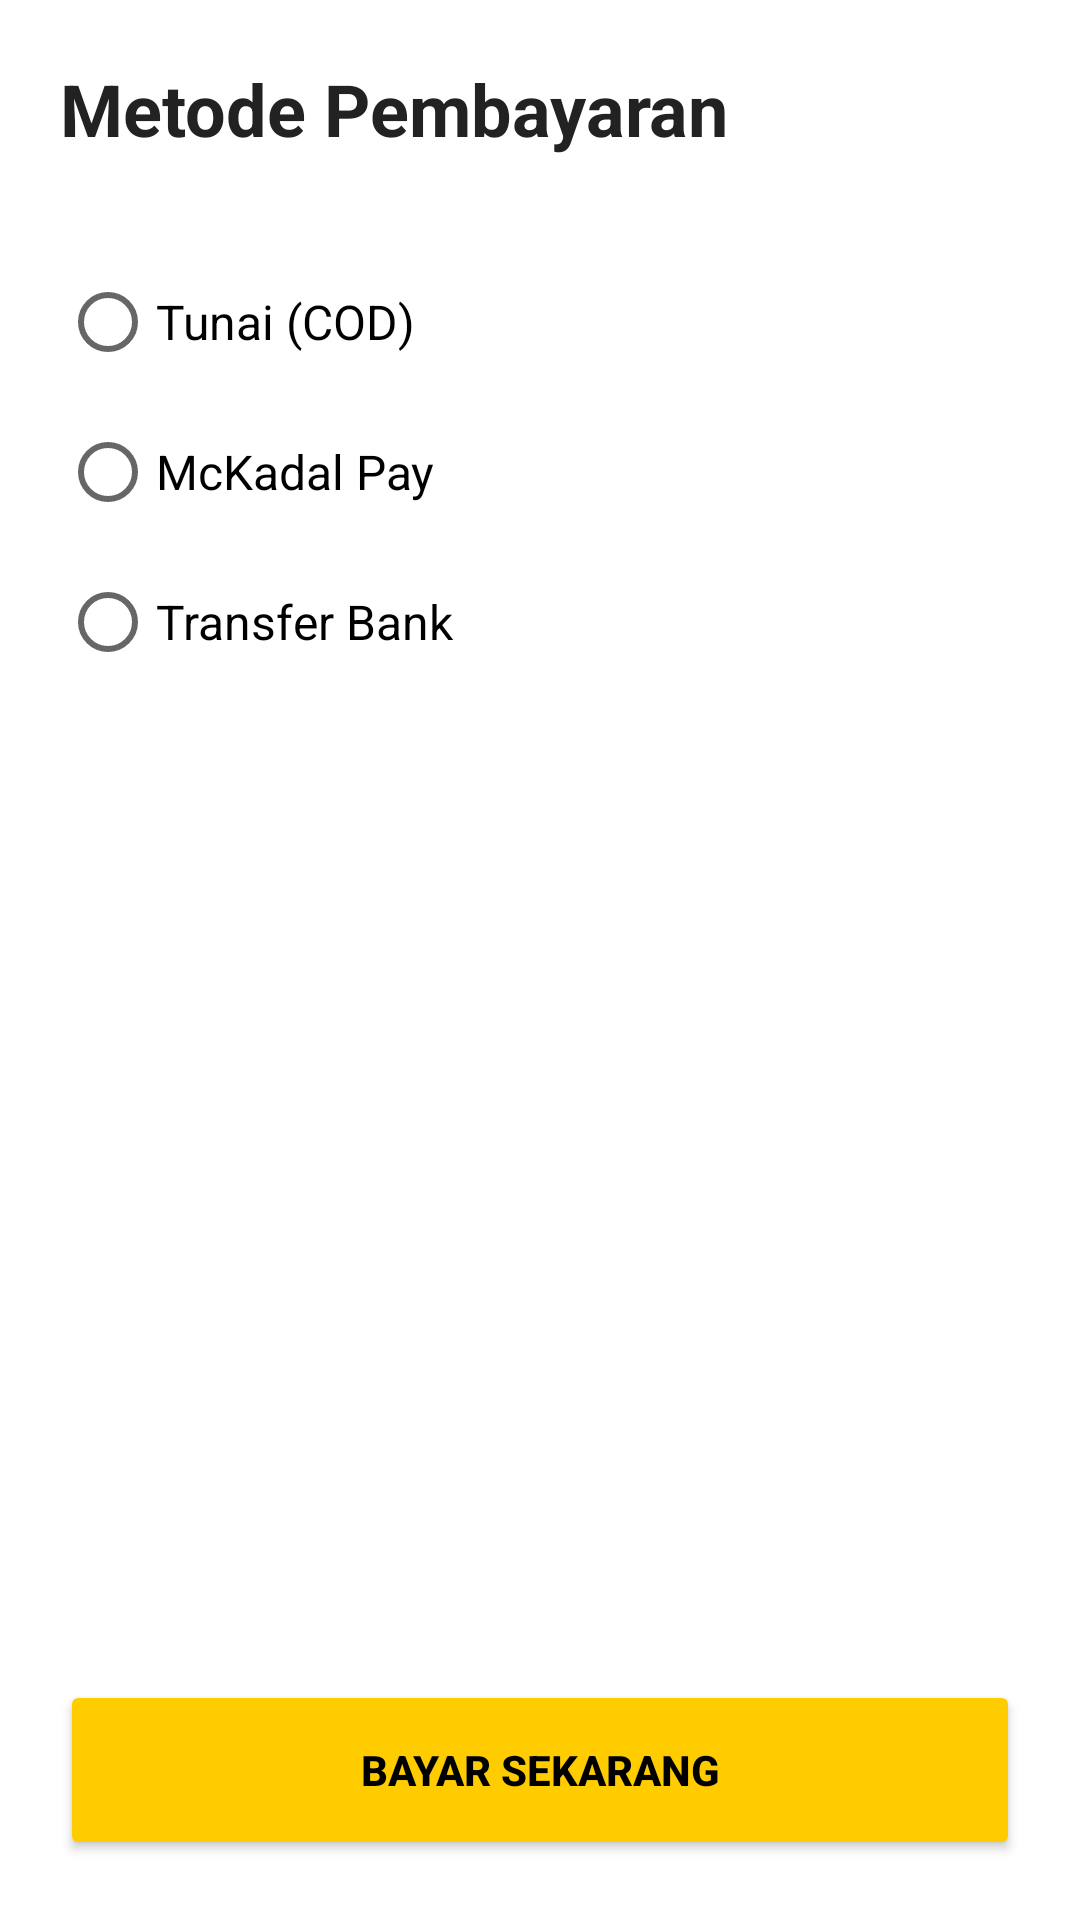

Write the Android layout XML for this screen, with the resource values it uses.
<!-- AndroidManifest.xml: application theme Theme.McKadal -->
<!-- res/layout/activity_pembayaran.xml -->
<?xml version="1.0" encoding="utf-8"?>
<androidx.constraintlayout.widget.ConstraintLayout
    xmlns:android="http://schemas.android.com/apk/res/android"
    xmlns:app="http://schemas.android.com/apk/res-auto"
    android:layout_width="match_parent"
    android:layout_height="match_parent"
    android:padding="20dp"
    android:background="#FFFFFF">

    <TextView
        android:id="@+id/tvTitle"
        android:layout_width="wrap_content"
        android:layout_height="wrap_content"
        android:text="Metode Pembayaran"
        android:textSize="24sp"
        android:textStyle="bold"
        android:textColor="#222222"
        app:layout_constraintTop_toTopOf="parent"
        app:layout_constraintStart_toStartOf="parent" />

    <RadioGroup
        android:id="@+id/rgPayment"
        android:layout_width="match_parent"
        android:layout_height="wrap_content"
        android:layout_marginTop="30dp"
        app:layout_constraintTop_toBottomOf="@id/tvTitle">

        <RadioButton android:layout_width="match_parent" android:layout_height="50dp" android:text="Tunai (COD)" android:textSize="16sp"/>
        <RadioButton android:layout_width="match_parent" android:layout_height="50dp" android:text="McKadal Pay" android:textSize="16sp"/>
        <RadioButton android:layout_width="match_parent" android:layout_height="50dp" android:text="Transfer Bank" android:textSize="16sp"/>
    </RadioGroup>

    <Button
        android:id="@+id/btnBayar"
        android:layout_width="match_parent"
        android:layout_height="60dp"
        android:text="BAYAR SEKARANG"
        android:backgroundTint="#FFCC00"
        android:textColor="#000000"
        android:textStyle="bold"
        app:layout_constraintBottom_toBottomOf="parent" />

</androidx.constraintlayout.widget.ConstraintLayout>
<!-- resources referenced by this layout -->
<resources>
  <style name="Theme.McKadal" parent="Theme.MaterialComponents.DayNight.NoActionBar">
          <item name="colorPrimary">@color/colorPrimary</item>
          <item name="colorPrimaryVariant">@color/colorPrimaryDark</item>
          <item name="colorOnPrimary">@color/white</item>
          <item name="colorSecondary">@color/white</item>
          <item name="colorSecondaryVariant">@color/red_light</item>
          <item name="colorOnSecondary">@color/colorPrimary</item>
          <item name="android:statusBarColor">@color/colorPrimaryDark</item>
      </style>
  <color name="colorPrimary">#E53935</color>
  <color name="colorPrimaryDark">#B71C1C</color>
  <color name="white">#FFFFFF</color>
  <color name="red_light">#FFCDD2</color>
</resources>
